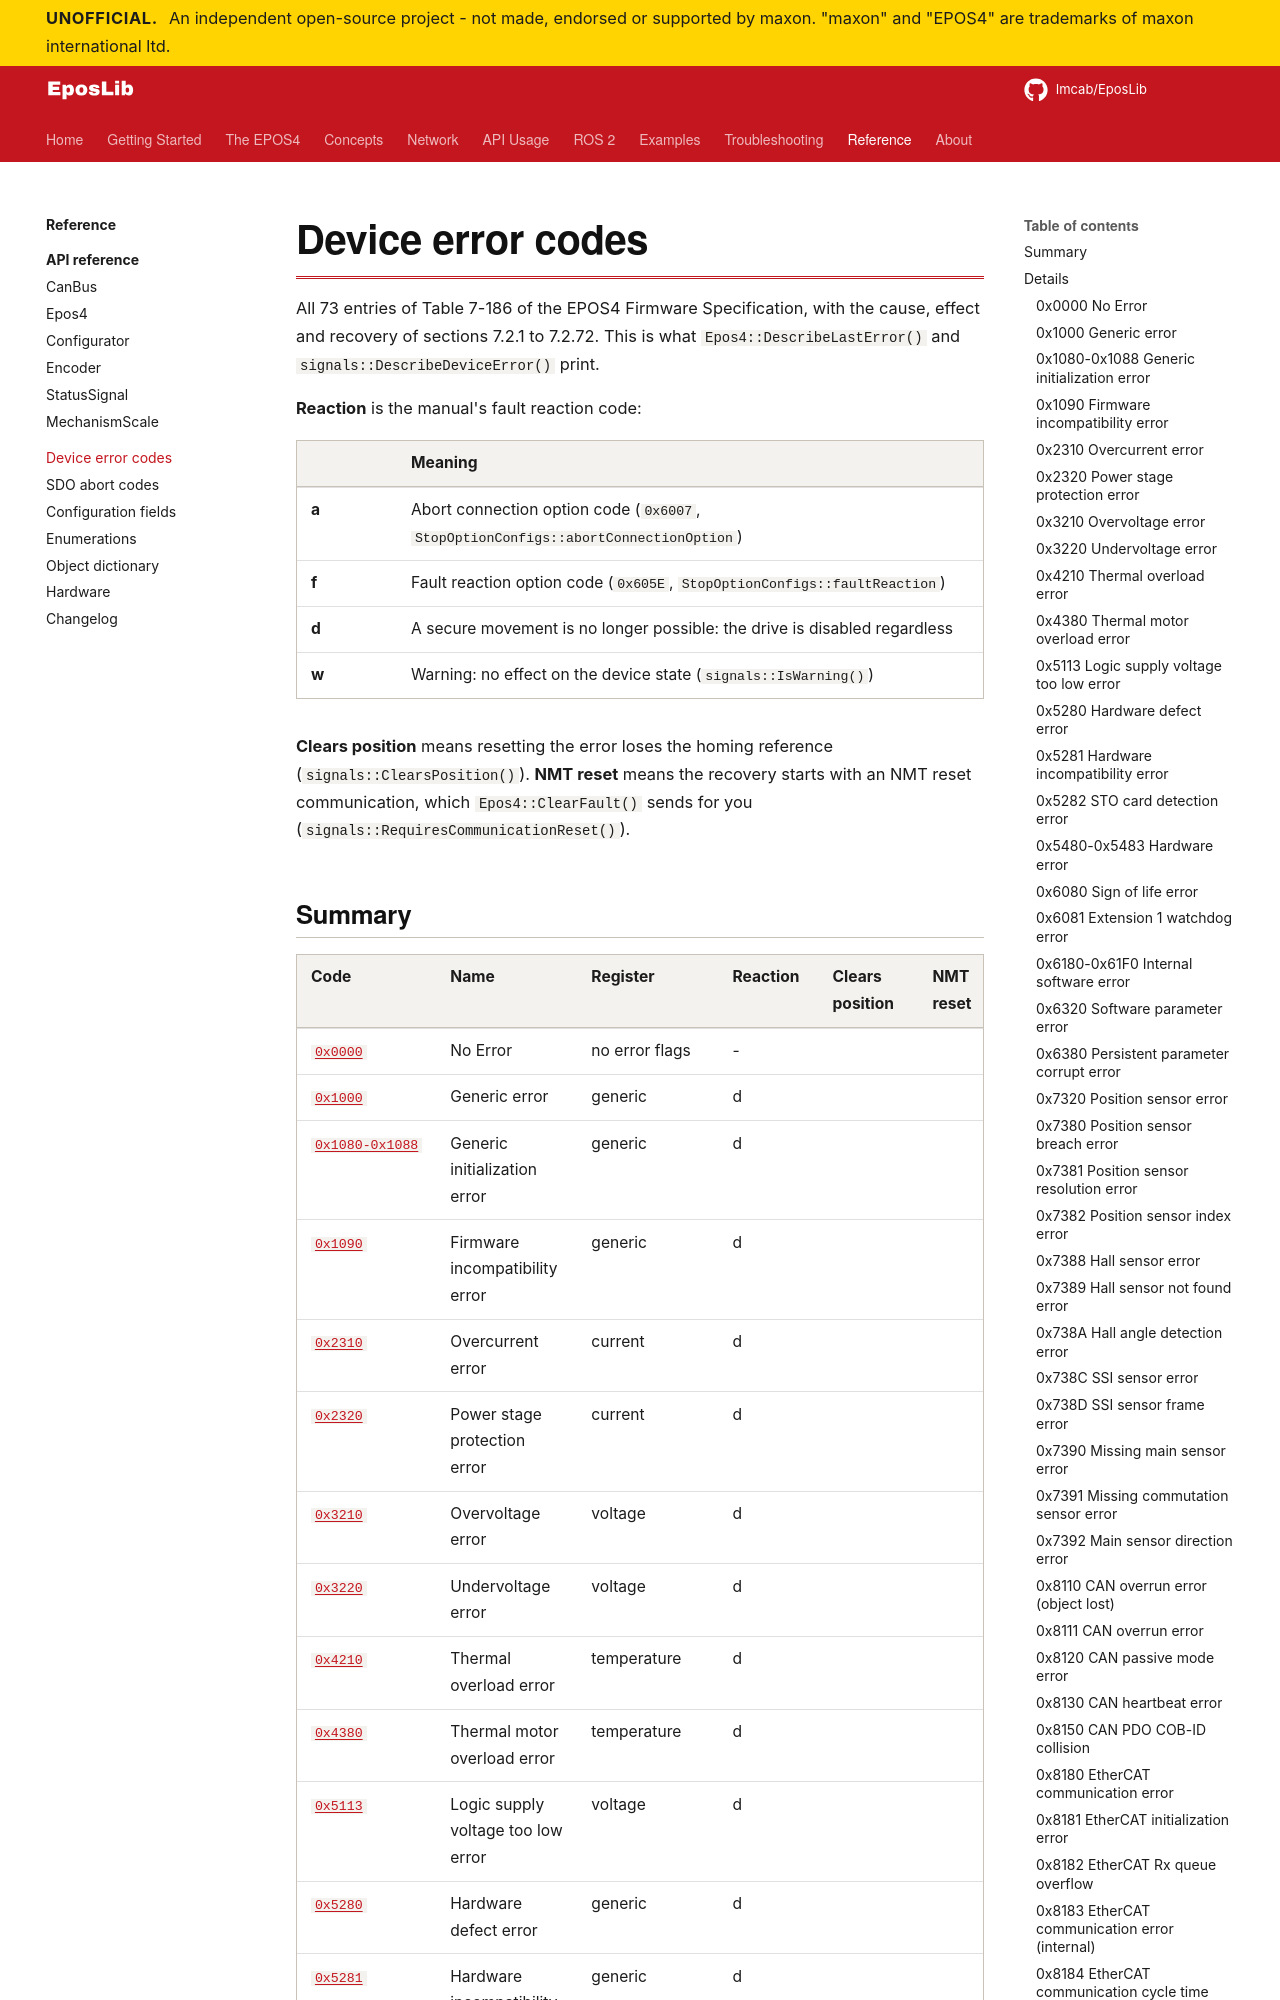

repository: Imcab/EposLibDocs · page: reference/error-codes/index.html · generator: mkdocs

<!-- Generated by scripts/gen_errors.cpp from EposLib's Errors.cpp. Do not edit. -->

# Device error codes

All 73 entries of Table 7-186 of the EPOS4 Firmware Specification, with the cause, effect and recovery of sections 7.2.1 to 7.2.72. This is what `Epos4::DescribeLastError()` and `signals::DescribeDeviceError()` print.

**Reaction** is the manual's fault reaction code:

| | Meaning |
|---|---|
| **a** | Abort connection option code (`0x6007`, `StopOptionConfigs::abortConnectionOption`) |
| **f** | Fault reaction option code (`0x605E`, `StopOptionConfigs::faultReaction`) |
| **d** | A secure movement is no longer possible: the drive is disabled regardless |
| **w** | Warning: no effect on the device state (`signals::IsWarning()`) |

**Clears position** means resetting the error loses the homing reference (`signals::ClearsPosition()`). **NMT reset** means the recovery starts with an NMT reset communication, which `Epos4::ClearFault()` sends for you (`signals::RequiresCommunicationReset()`).
